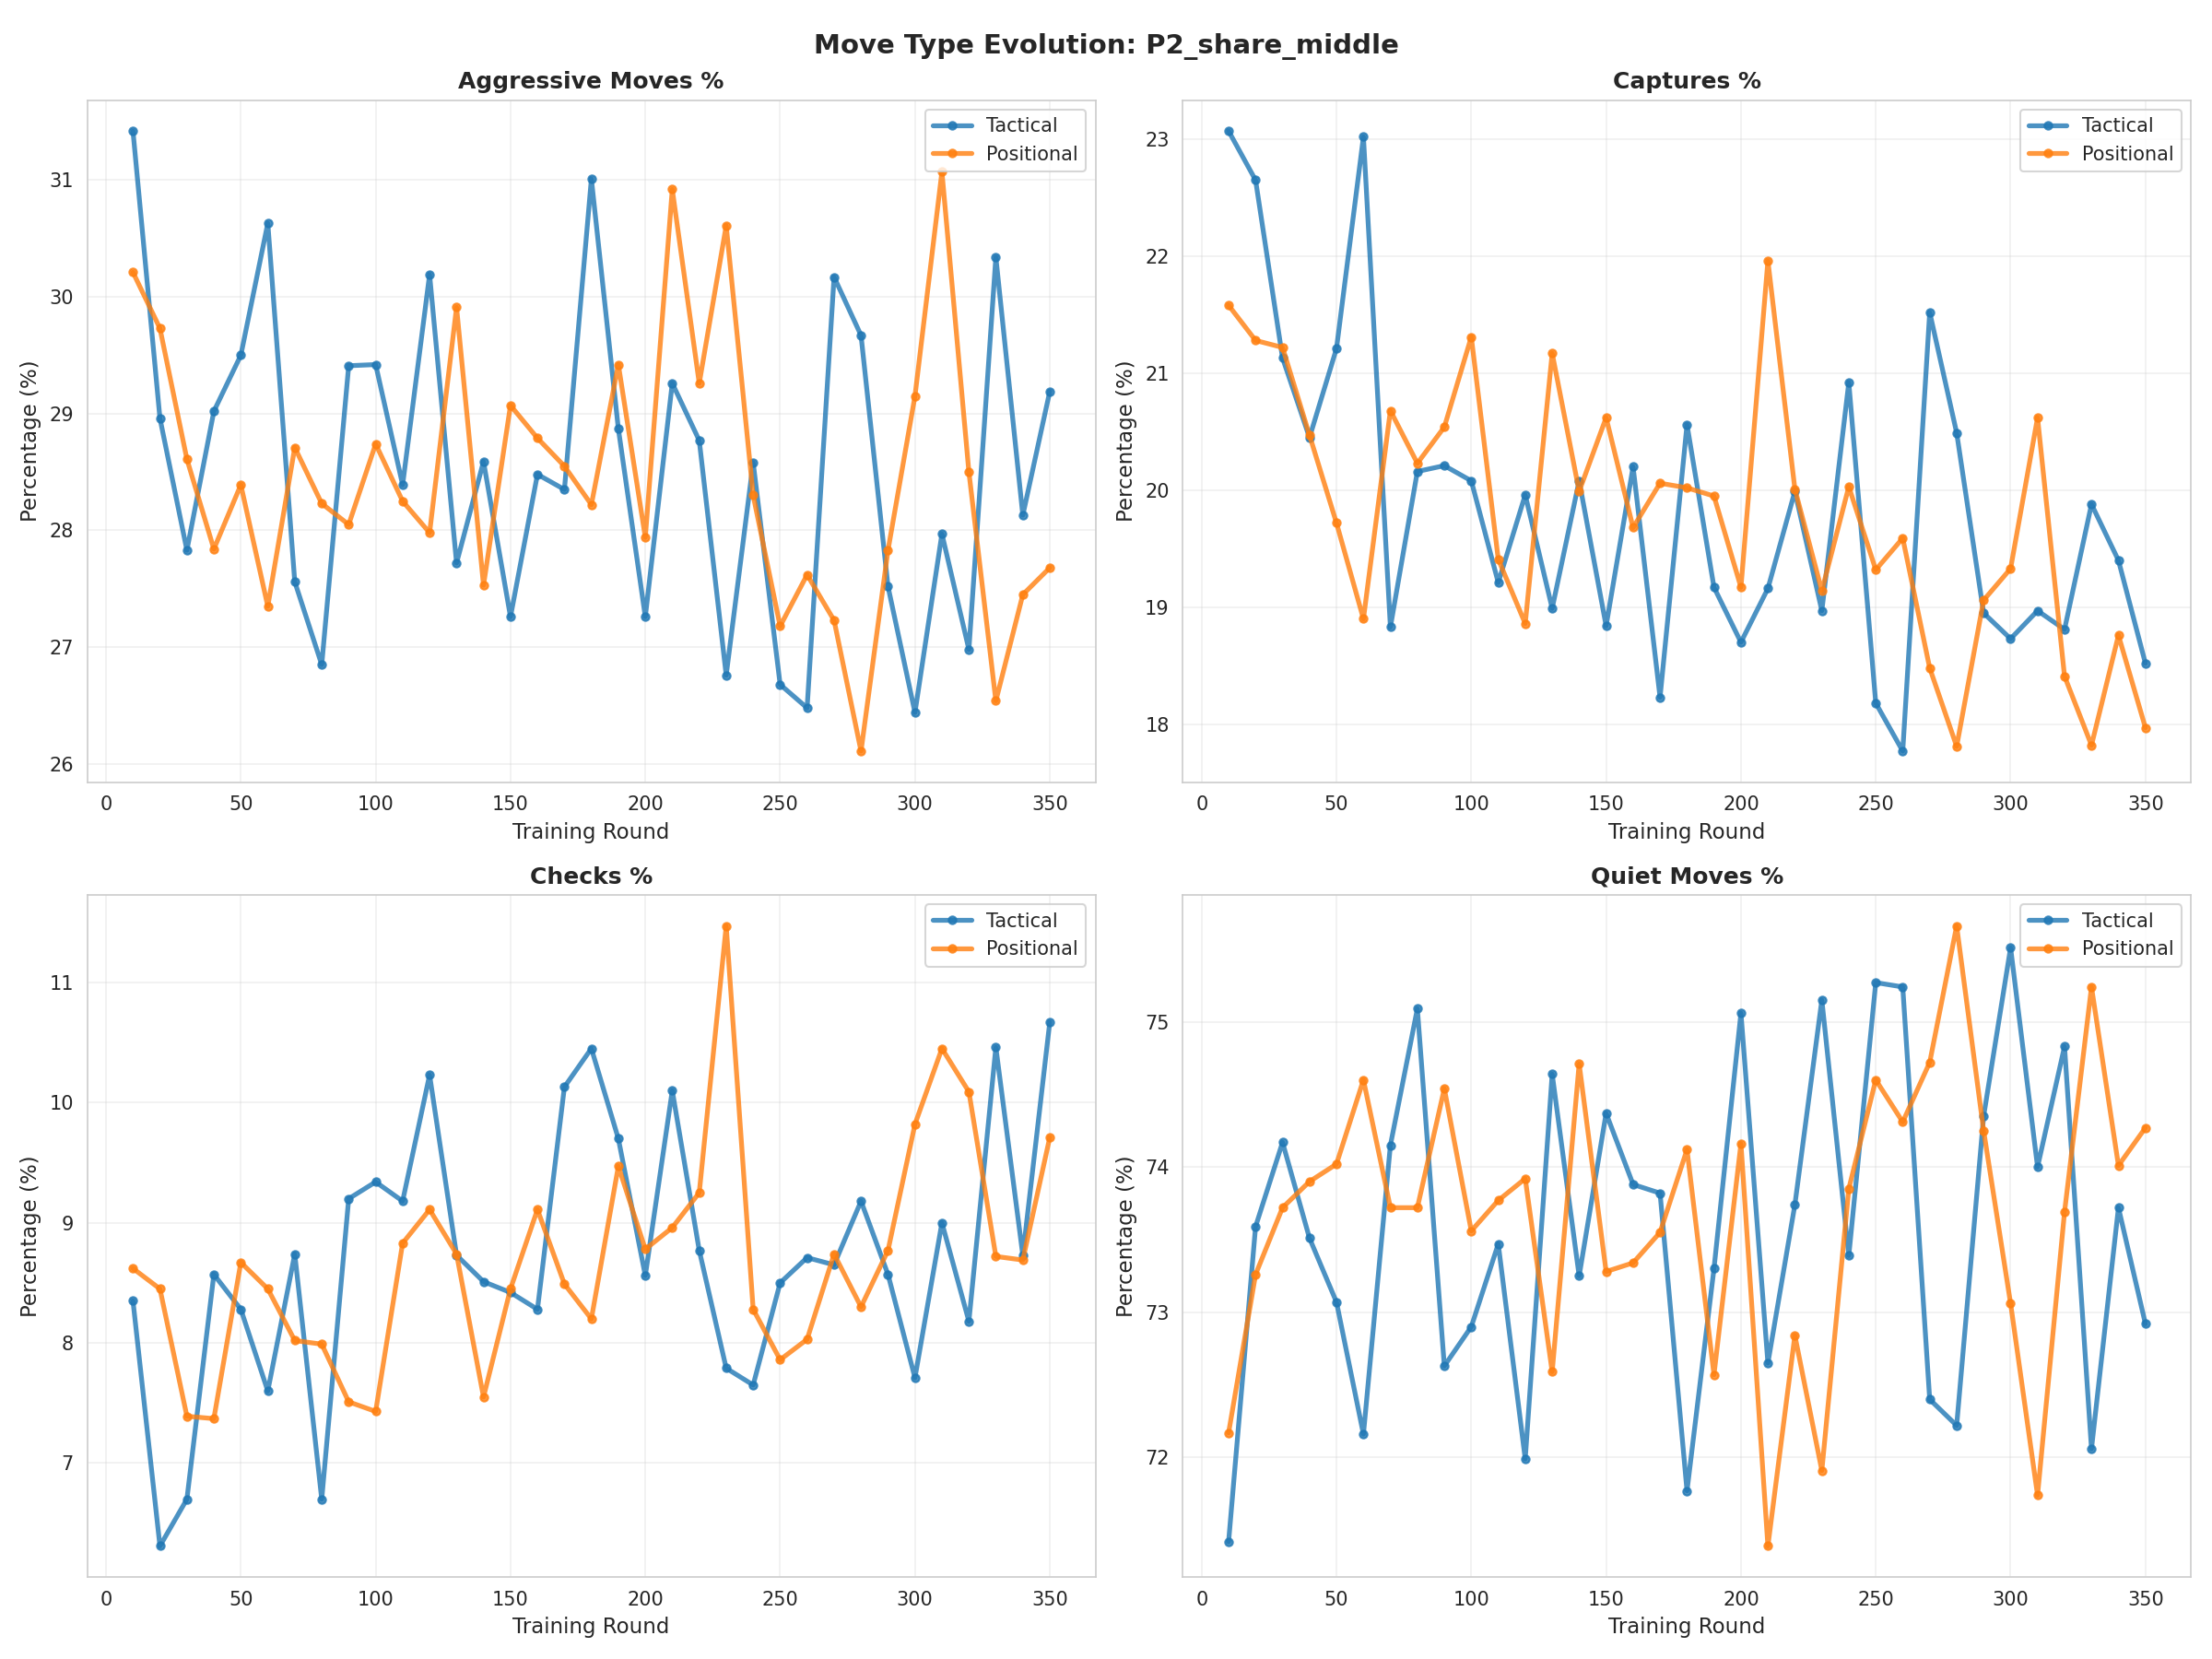

The table this chart was drawn from, first rows:
cluster, move_type, round, percentage
tactical, aggressive_pct, 10, 31.42
tactical, aggressive_pct, 20, 28.96
tactical, aggressive_pct, 30, 27.83
tactical, aggressive_pct, 40, 29.02
tactical, aggressive_pct, 50, 29.5
tactical, aggressive_pct, 60, 30.63
tactical, aggressive_pct, 70, 27.56
tactical, aggressive_pct, 80, 26.85
tactical, aggressive_pct, 90, 29.41
tactical, aggressive_pct, 100, 29.42
tactical, aggressive_pct, 110, 28.39
tactical, aggressive_pct, 120, 30.19
tactical, aggressive_pct, 130, 27.72
tactical, aggressive_pct, 140, 28.59
tactical, aggressive_pct, 150, 27.26
tactical, aggressive_pct, 160, 28.48
tactical, aggressive_pct, 170, 28.35
tactical, aggressive_pct, 180, 31.01
tactical, aggressive_pct, 190, 28.87
tactical, aggressive_pct, 200, 27.26
tactical, aggressive_pct, 210, 29.26
tactical, aggressive_pct, 220, 28.77
tactical, aggressive_pct, 230, 26.76
tactical, aggressive_pct, 240, 28.58
tactical, aggressive_pct, 250, 26.68
tactical, aggressive_pct, 260, 26.48
tactical, aggressive_pct, 270, 30.17
tactical, aggressive_pct, 280, 29.67
tactical, aggressive_pct, 290, 27.52
tactical, aggressive_pct, 300, 26.44
tactical, aggressive_pct, 310, 27.97
tactical, aggressive_pct, 320, 26.98
tactical, aggressive_pct, 330, 30.34
tactical, aggressive_pct, 340, 28.13
tactical, aggressive_pct, 350, 29.19
positional, aggressive_pct, 10, 30.21
positional, aggressive_pct, 20, 29.73
positional, aggressive_pct, 30, 28.61
positional, aggressive_pct, 40, 27.84
positional, aggressive_pct, 50, 28.39
positional, aggressive_pct, 60, 27.35
positional, aggressive_pct, 70, 28.71
positional, aggressive_pct, 80, 28.23
positional, aggressive_pct, 90, 28.05
positional, aggressive_pct, 100, 28.74
positional, aggressive_pct, 110, 28.25
positional, aggressive_pct, 120, 27.98
positional, aggressive_pct, 130, 29.91
positional, aggressive_pct, 140, 27.53
positional, aggressive_pct, 150, 29.07
positional, aggressive_pct, 160, 28.79
positional, aggressive_pct, 170, 28.55
positional, aggressive_pct, 180, 28.22
positional, aggressive_pct, 190, 29.42
positional, aggressive_pct, 200, 27.94
positional, aggressive_pct, 210, 30.92
positional, aggressive_pct, 220, 29.26
positional, aggressive_pct, 230, 30.61
positional, aggressive_pct, 240, 28.3
positional, aggressive_pct, 250, 27.18
... 220 more rows
